2-way image classification set "dataset" from GitHub (daveking63/An-Elephant-Image-Classification-Model-Manning-liveProject); label vocabulary: African elephant, Asian elephant.

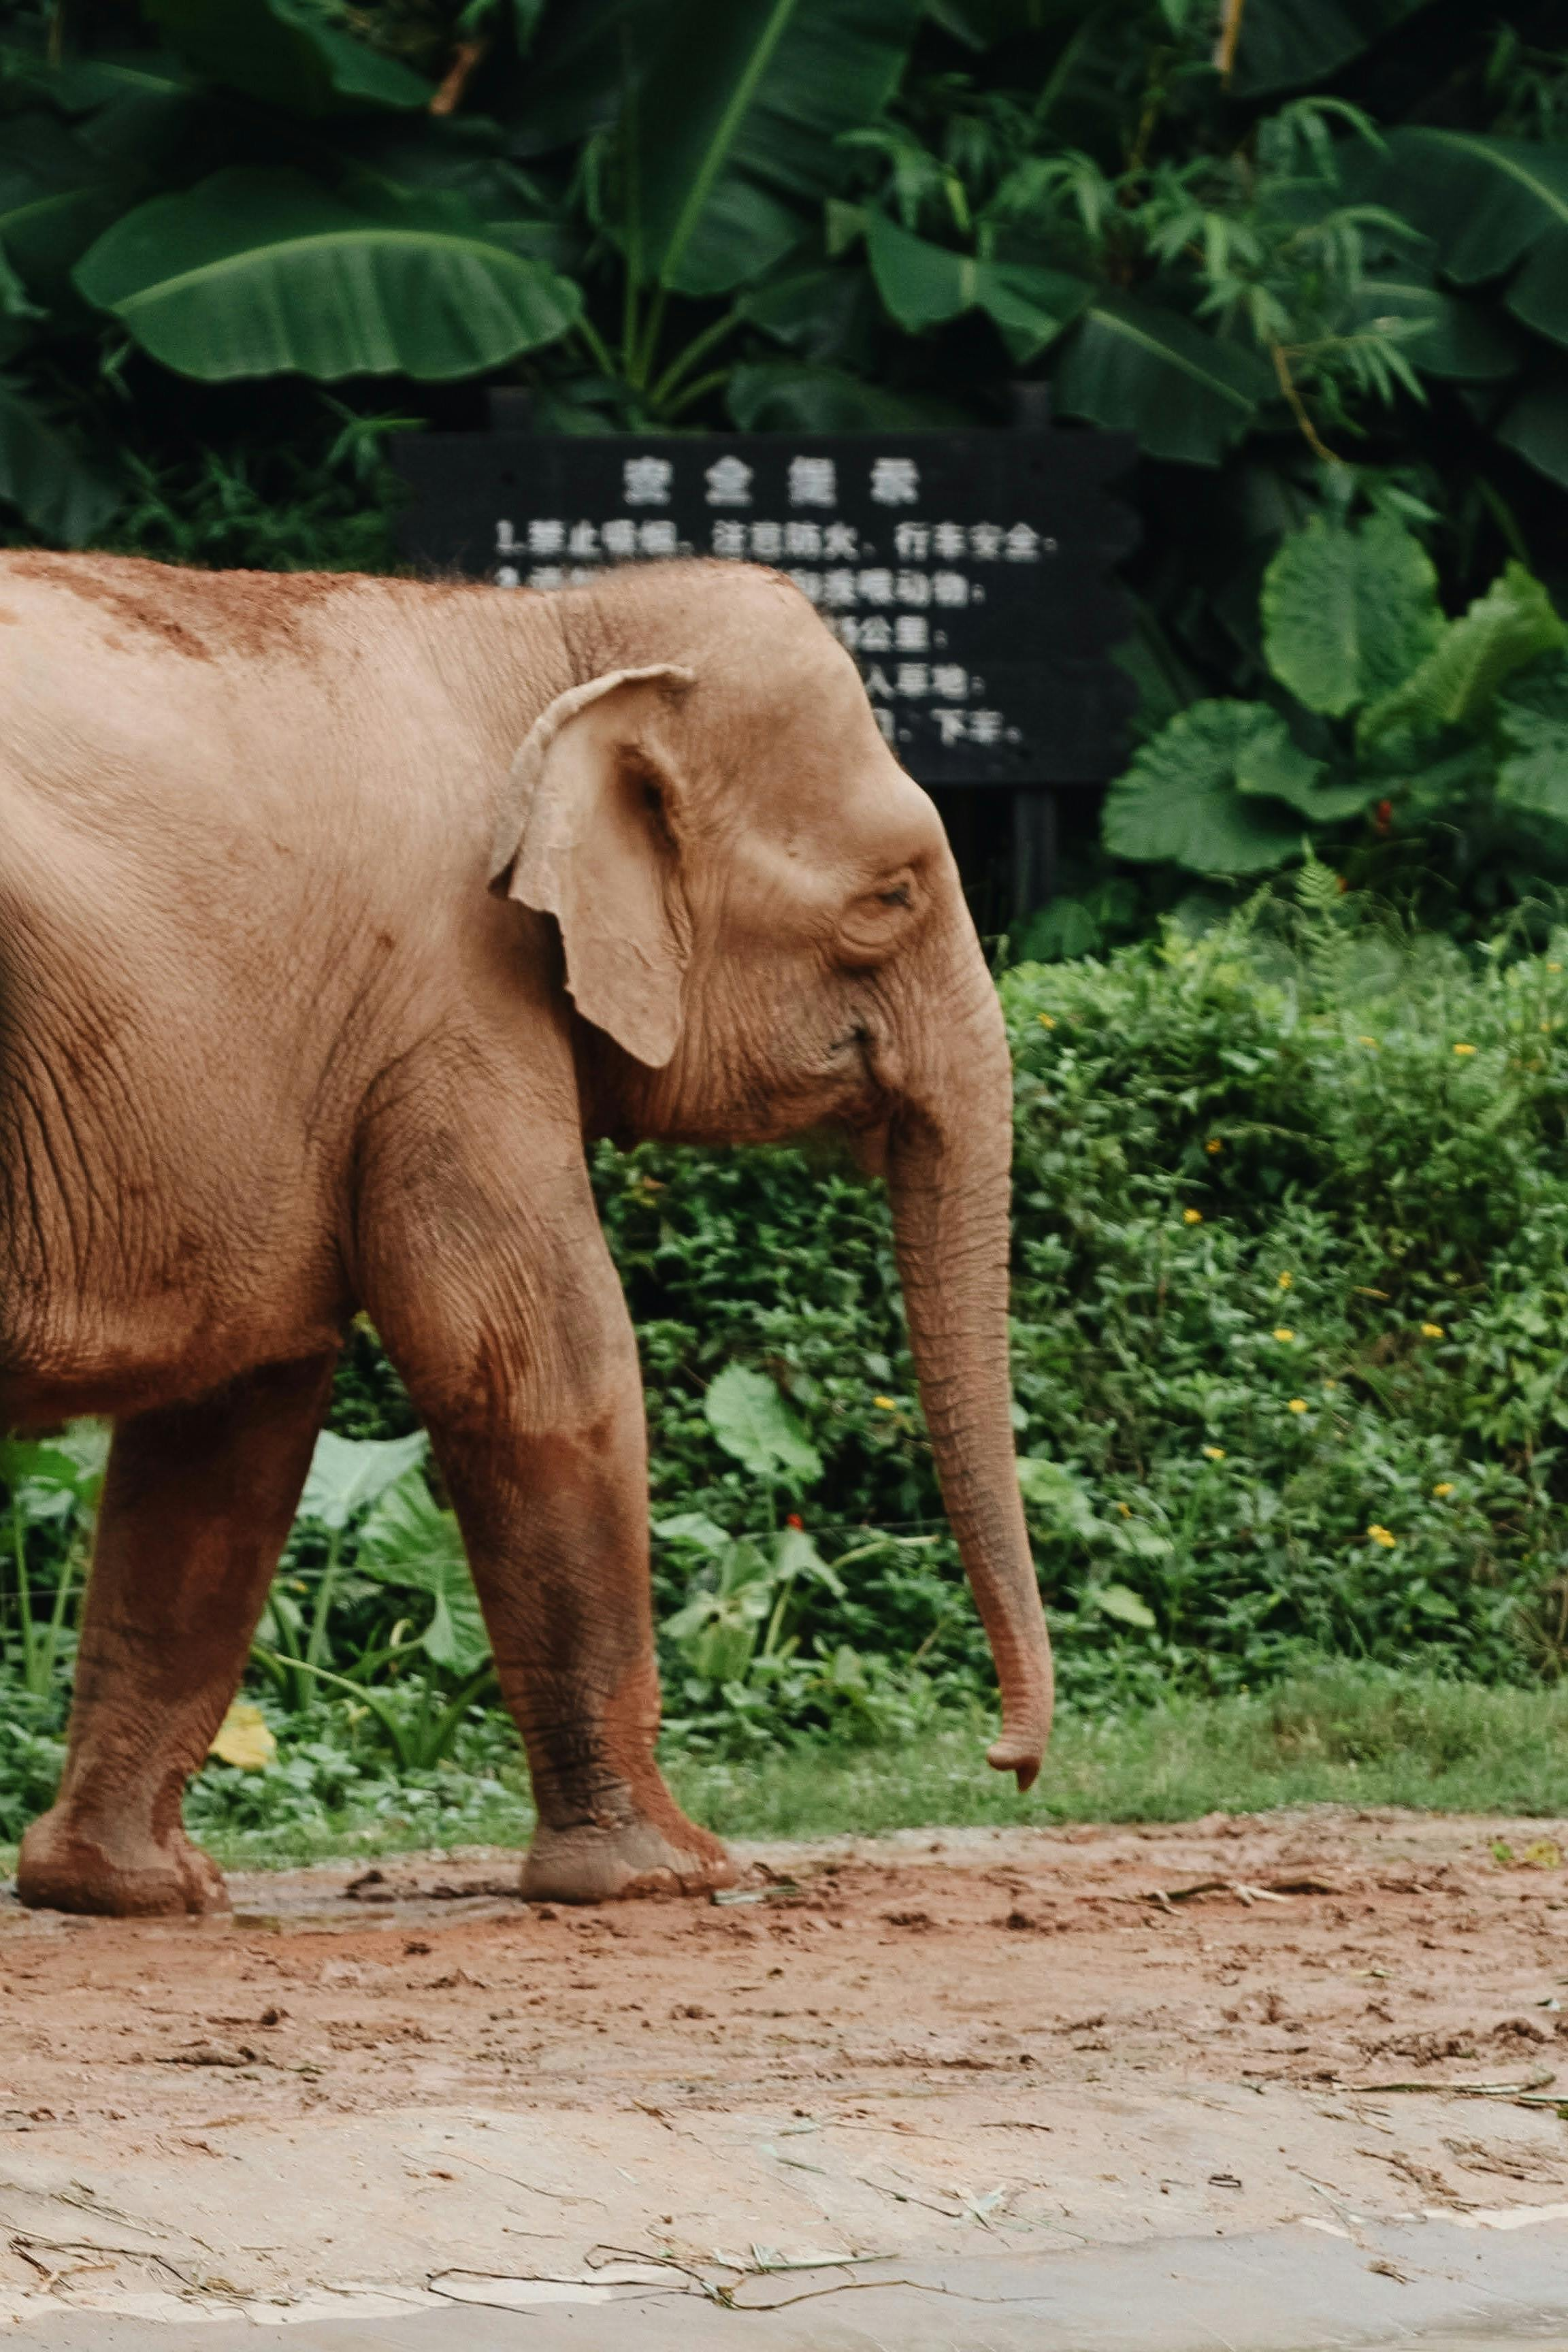
Label: Asian elephant

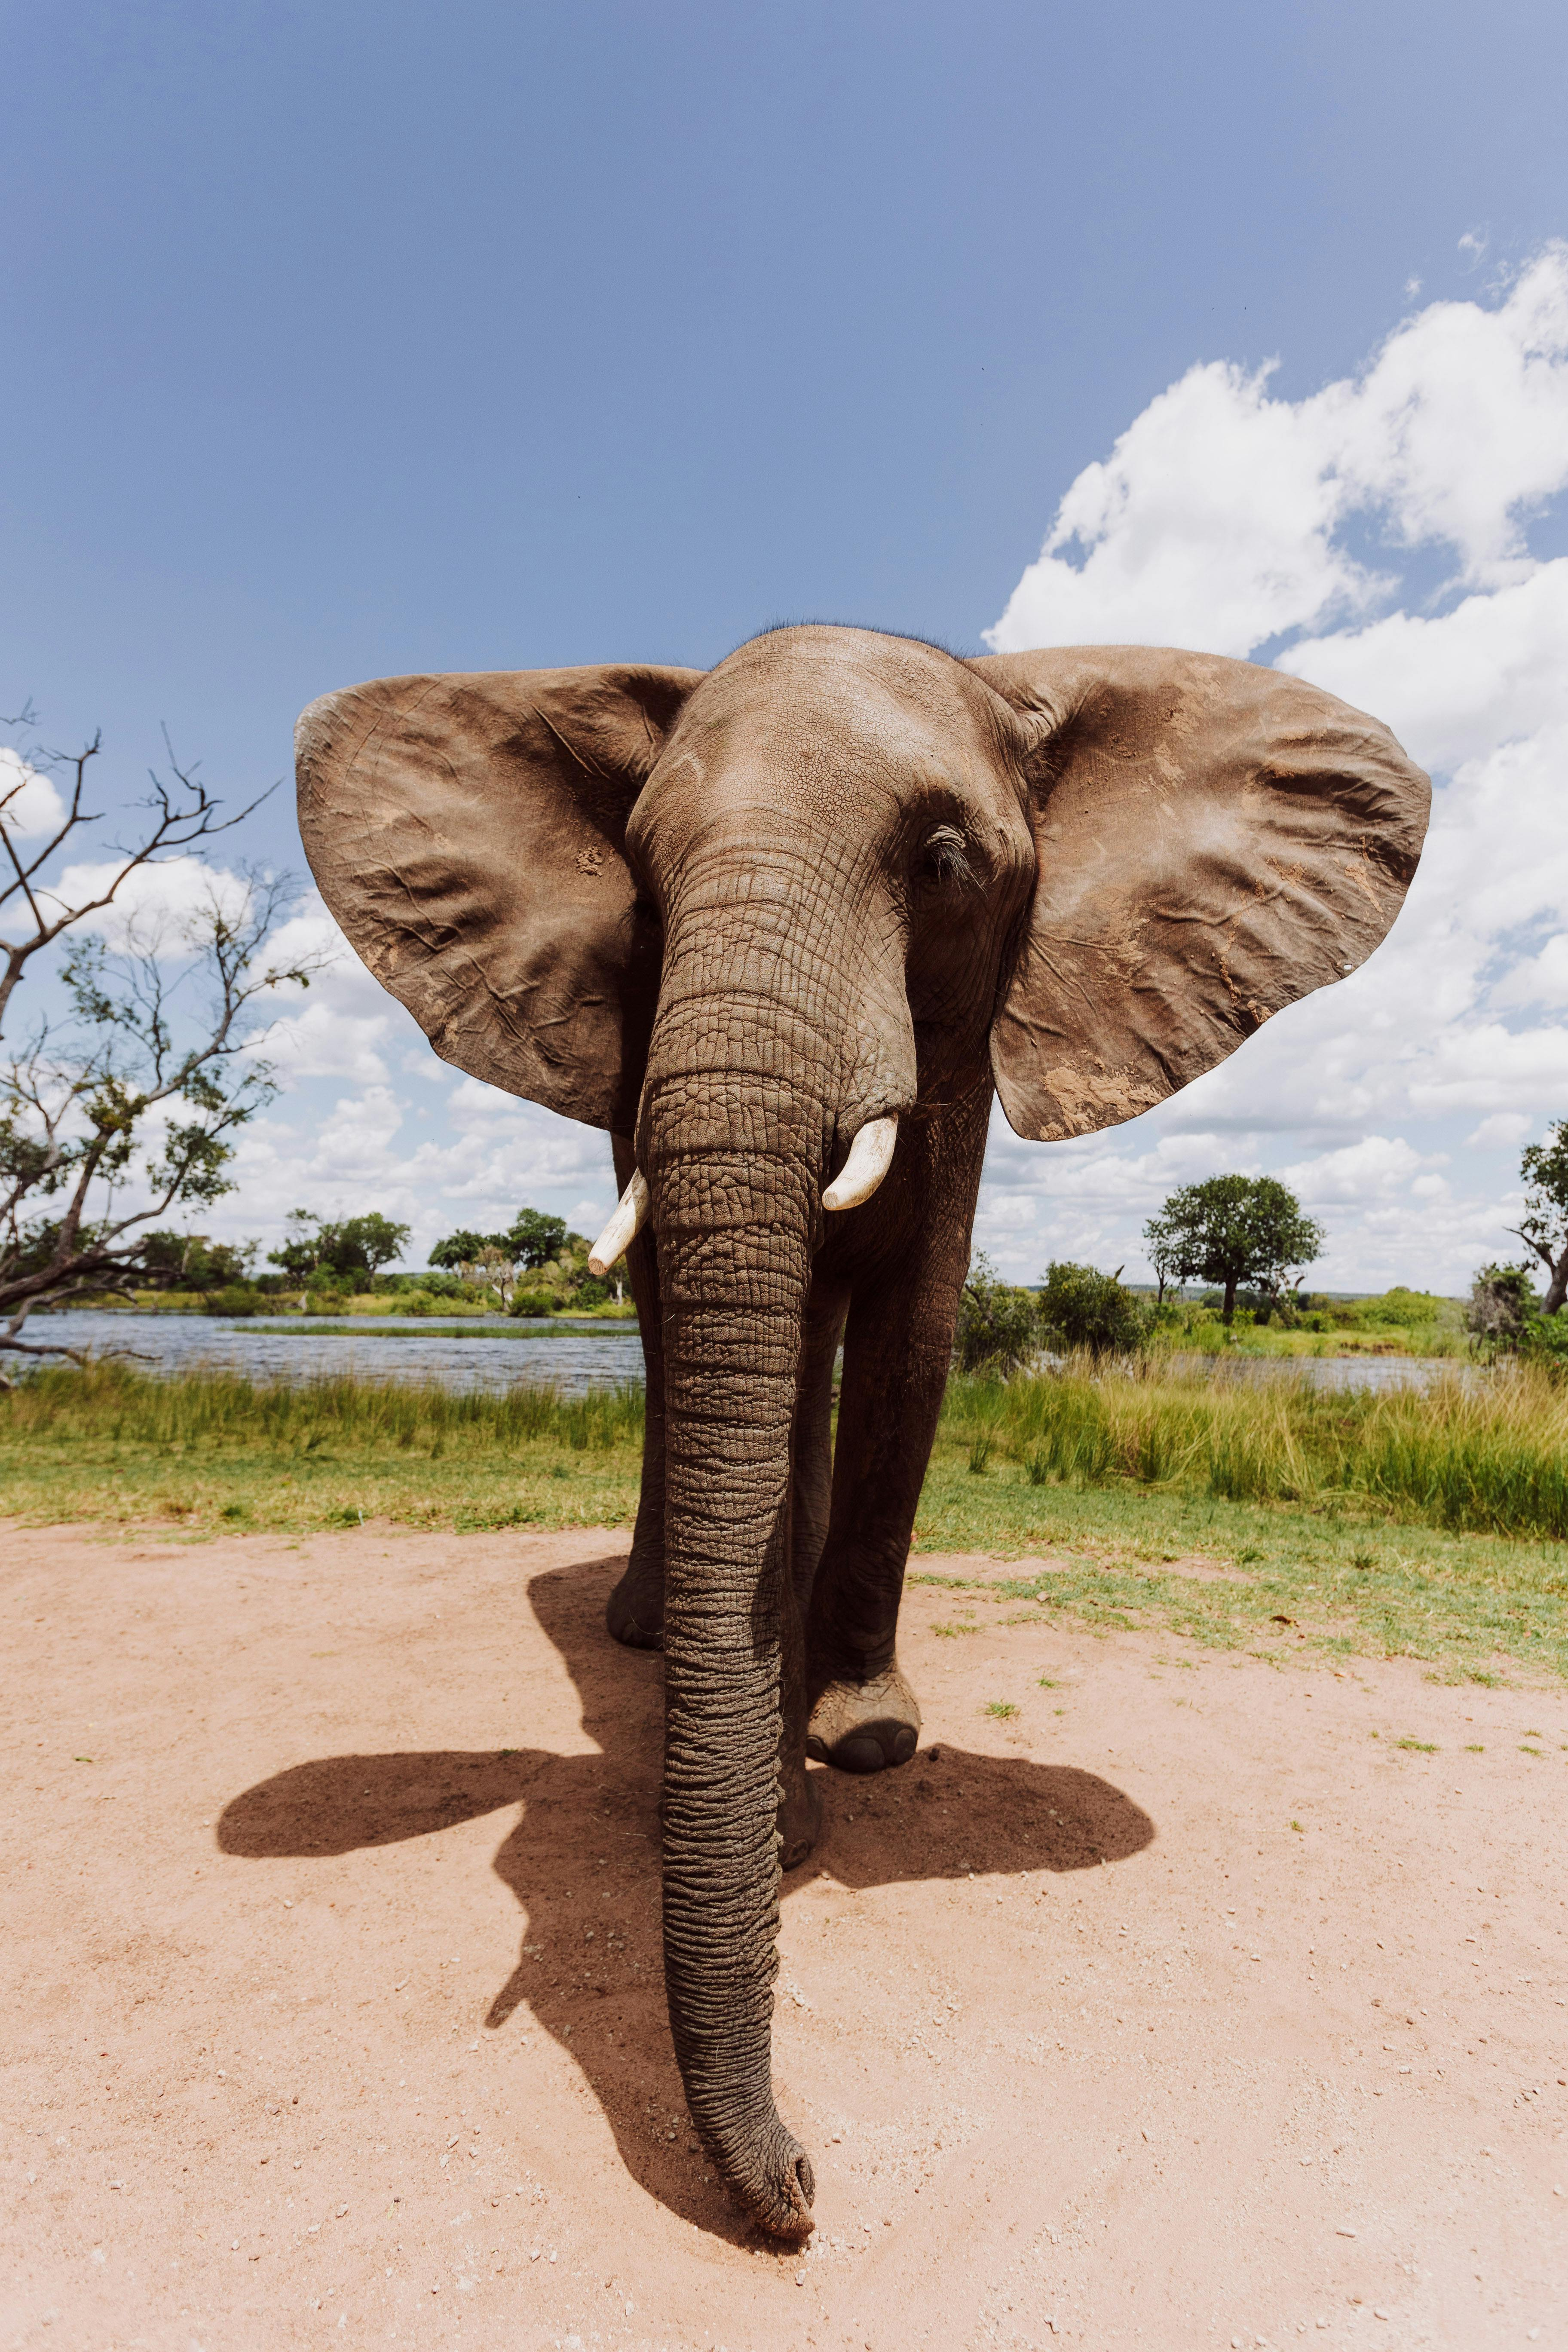
Label: African elephant

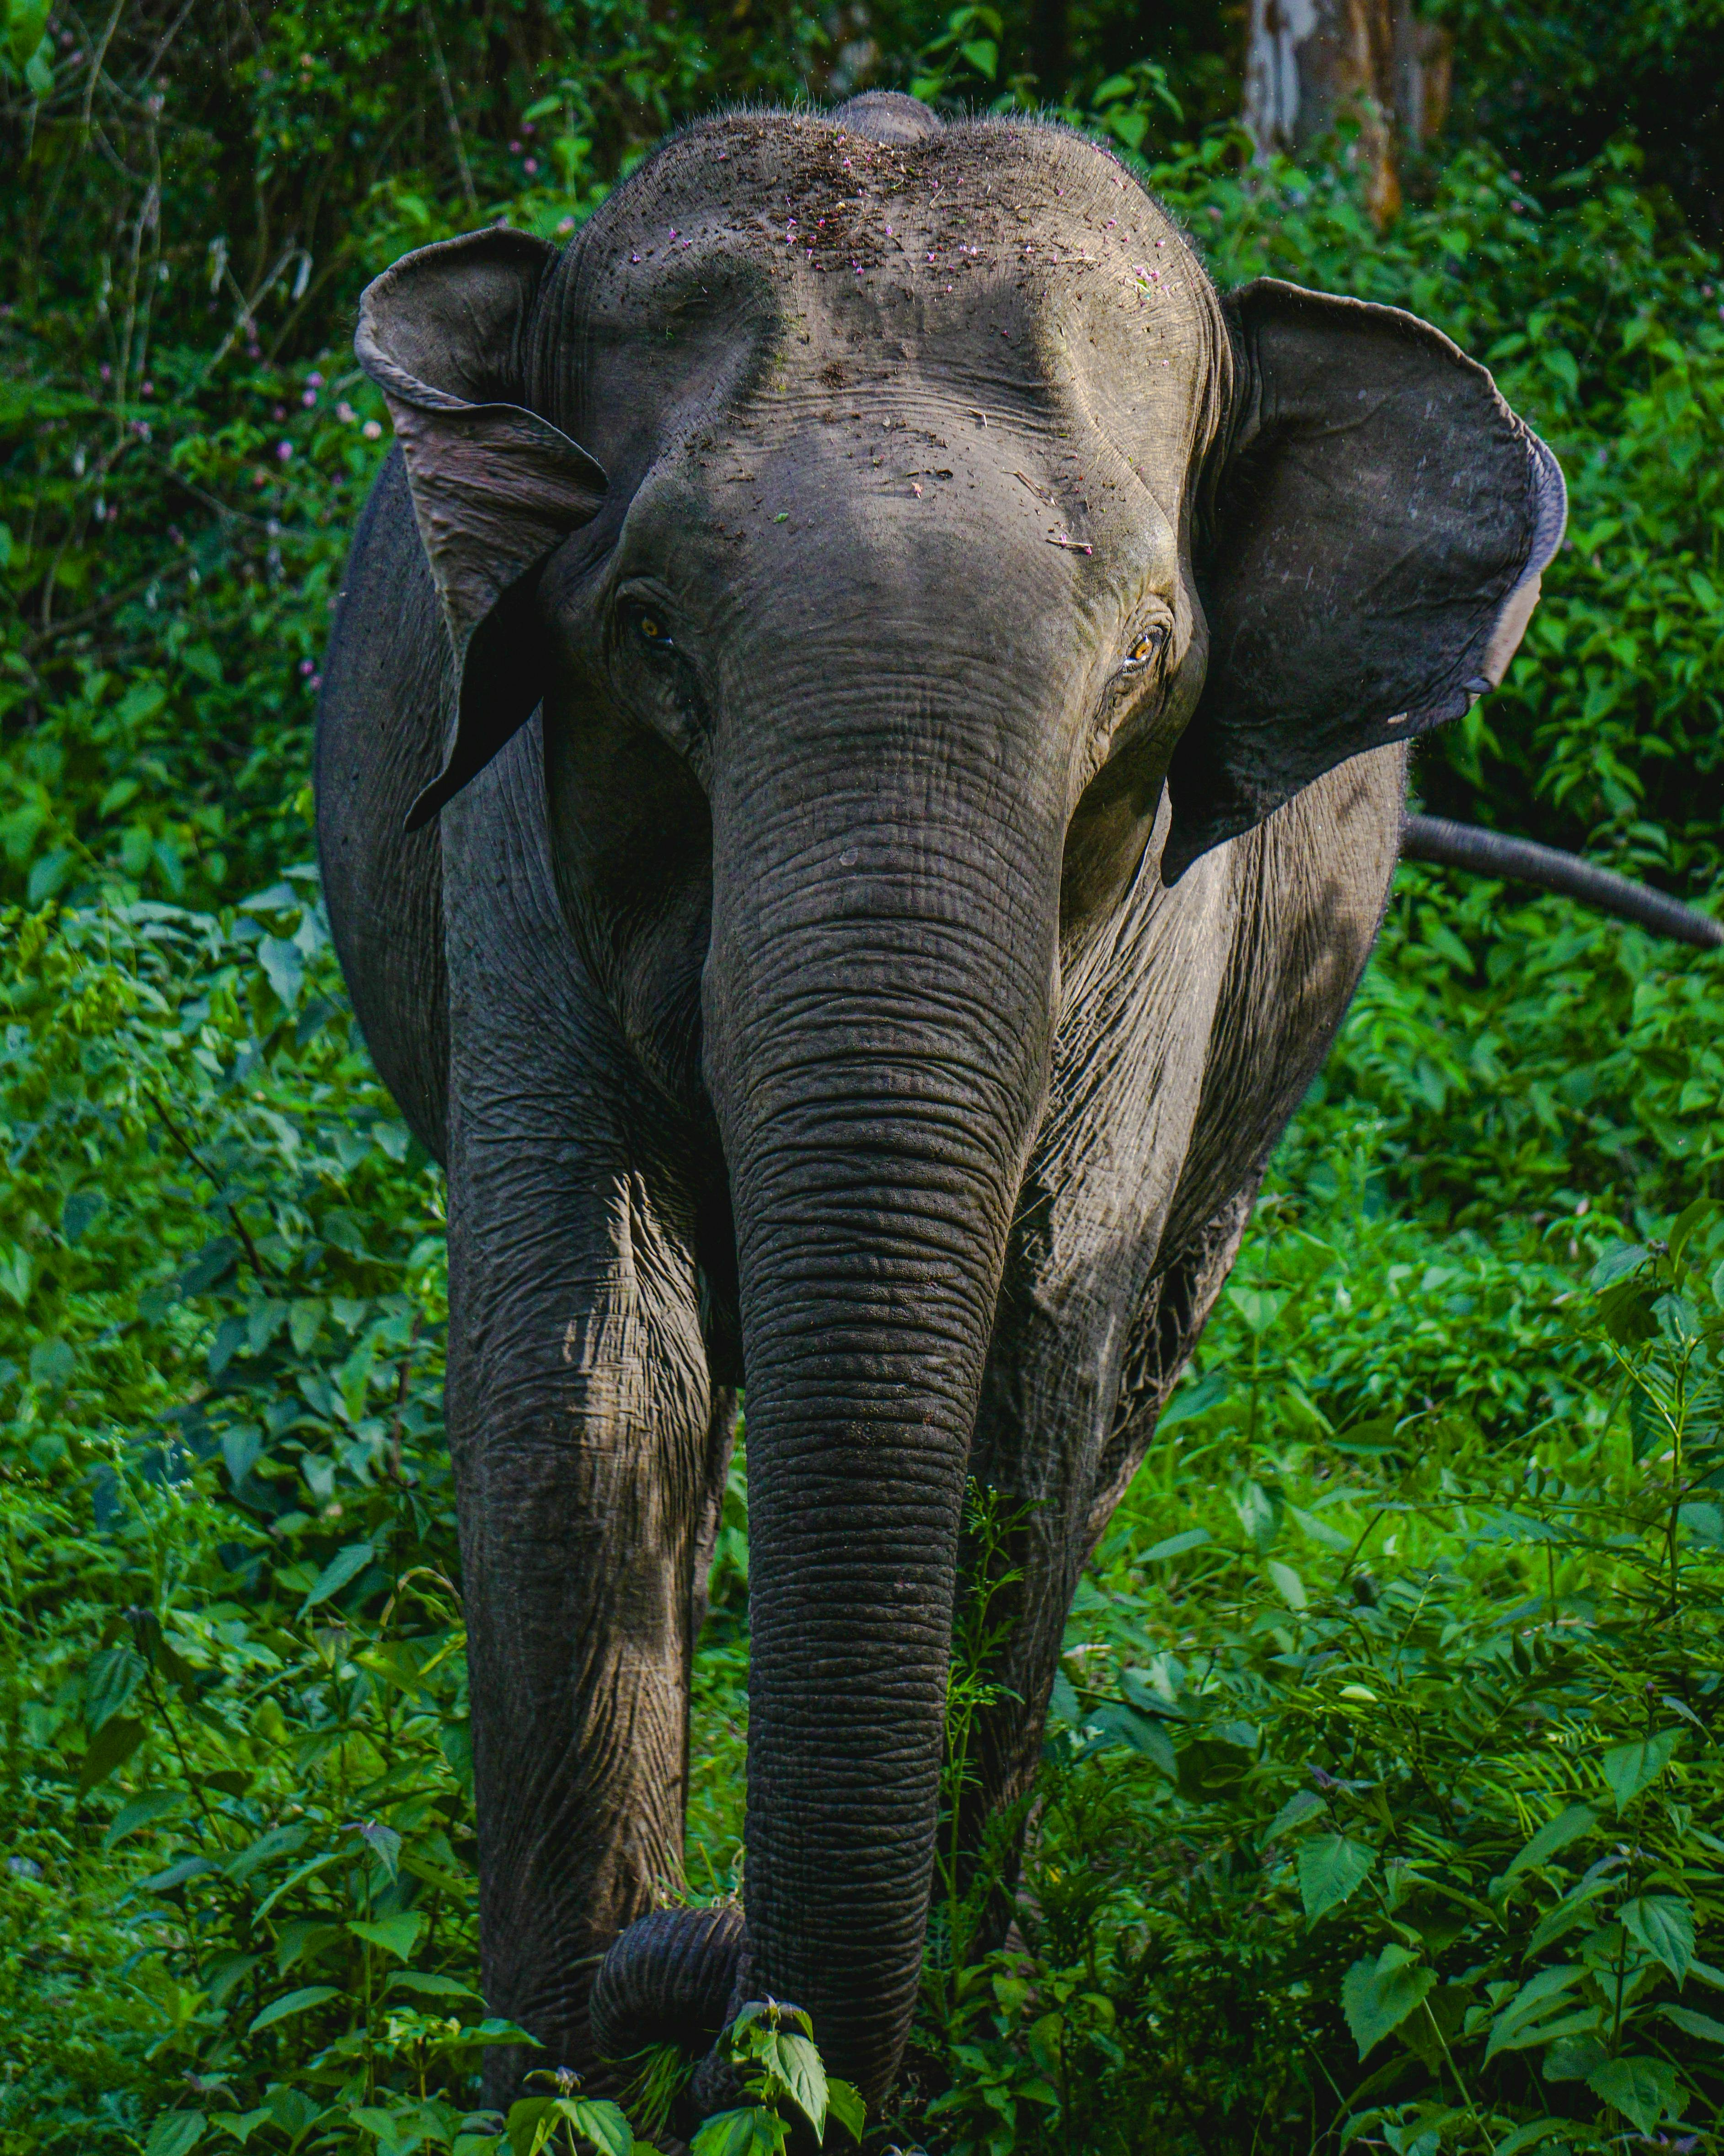
Label: Asian elephant

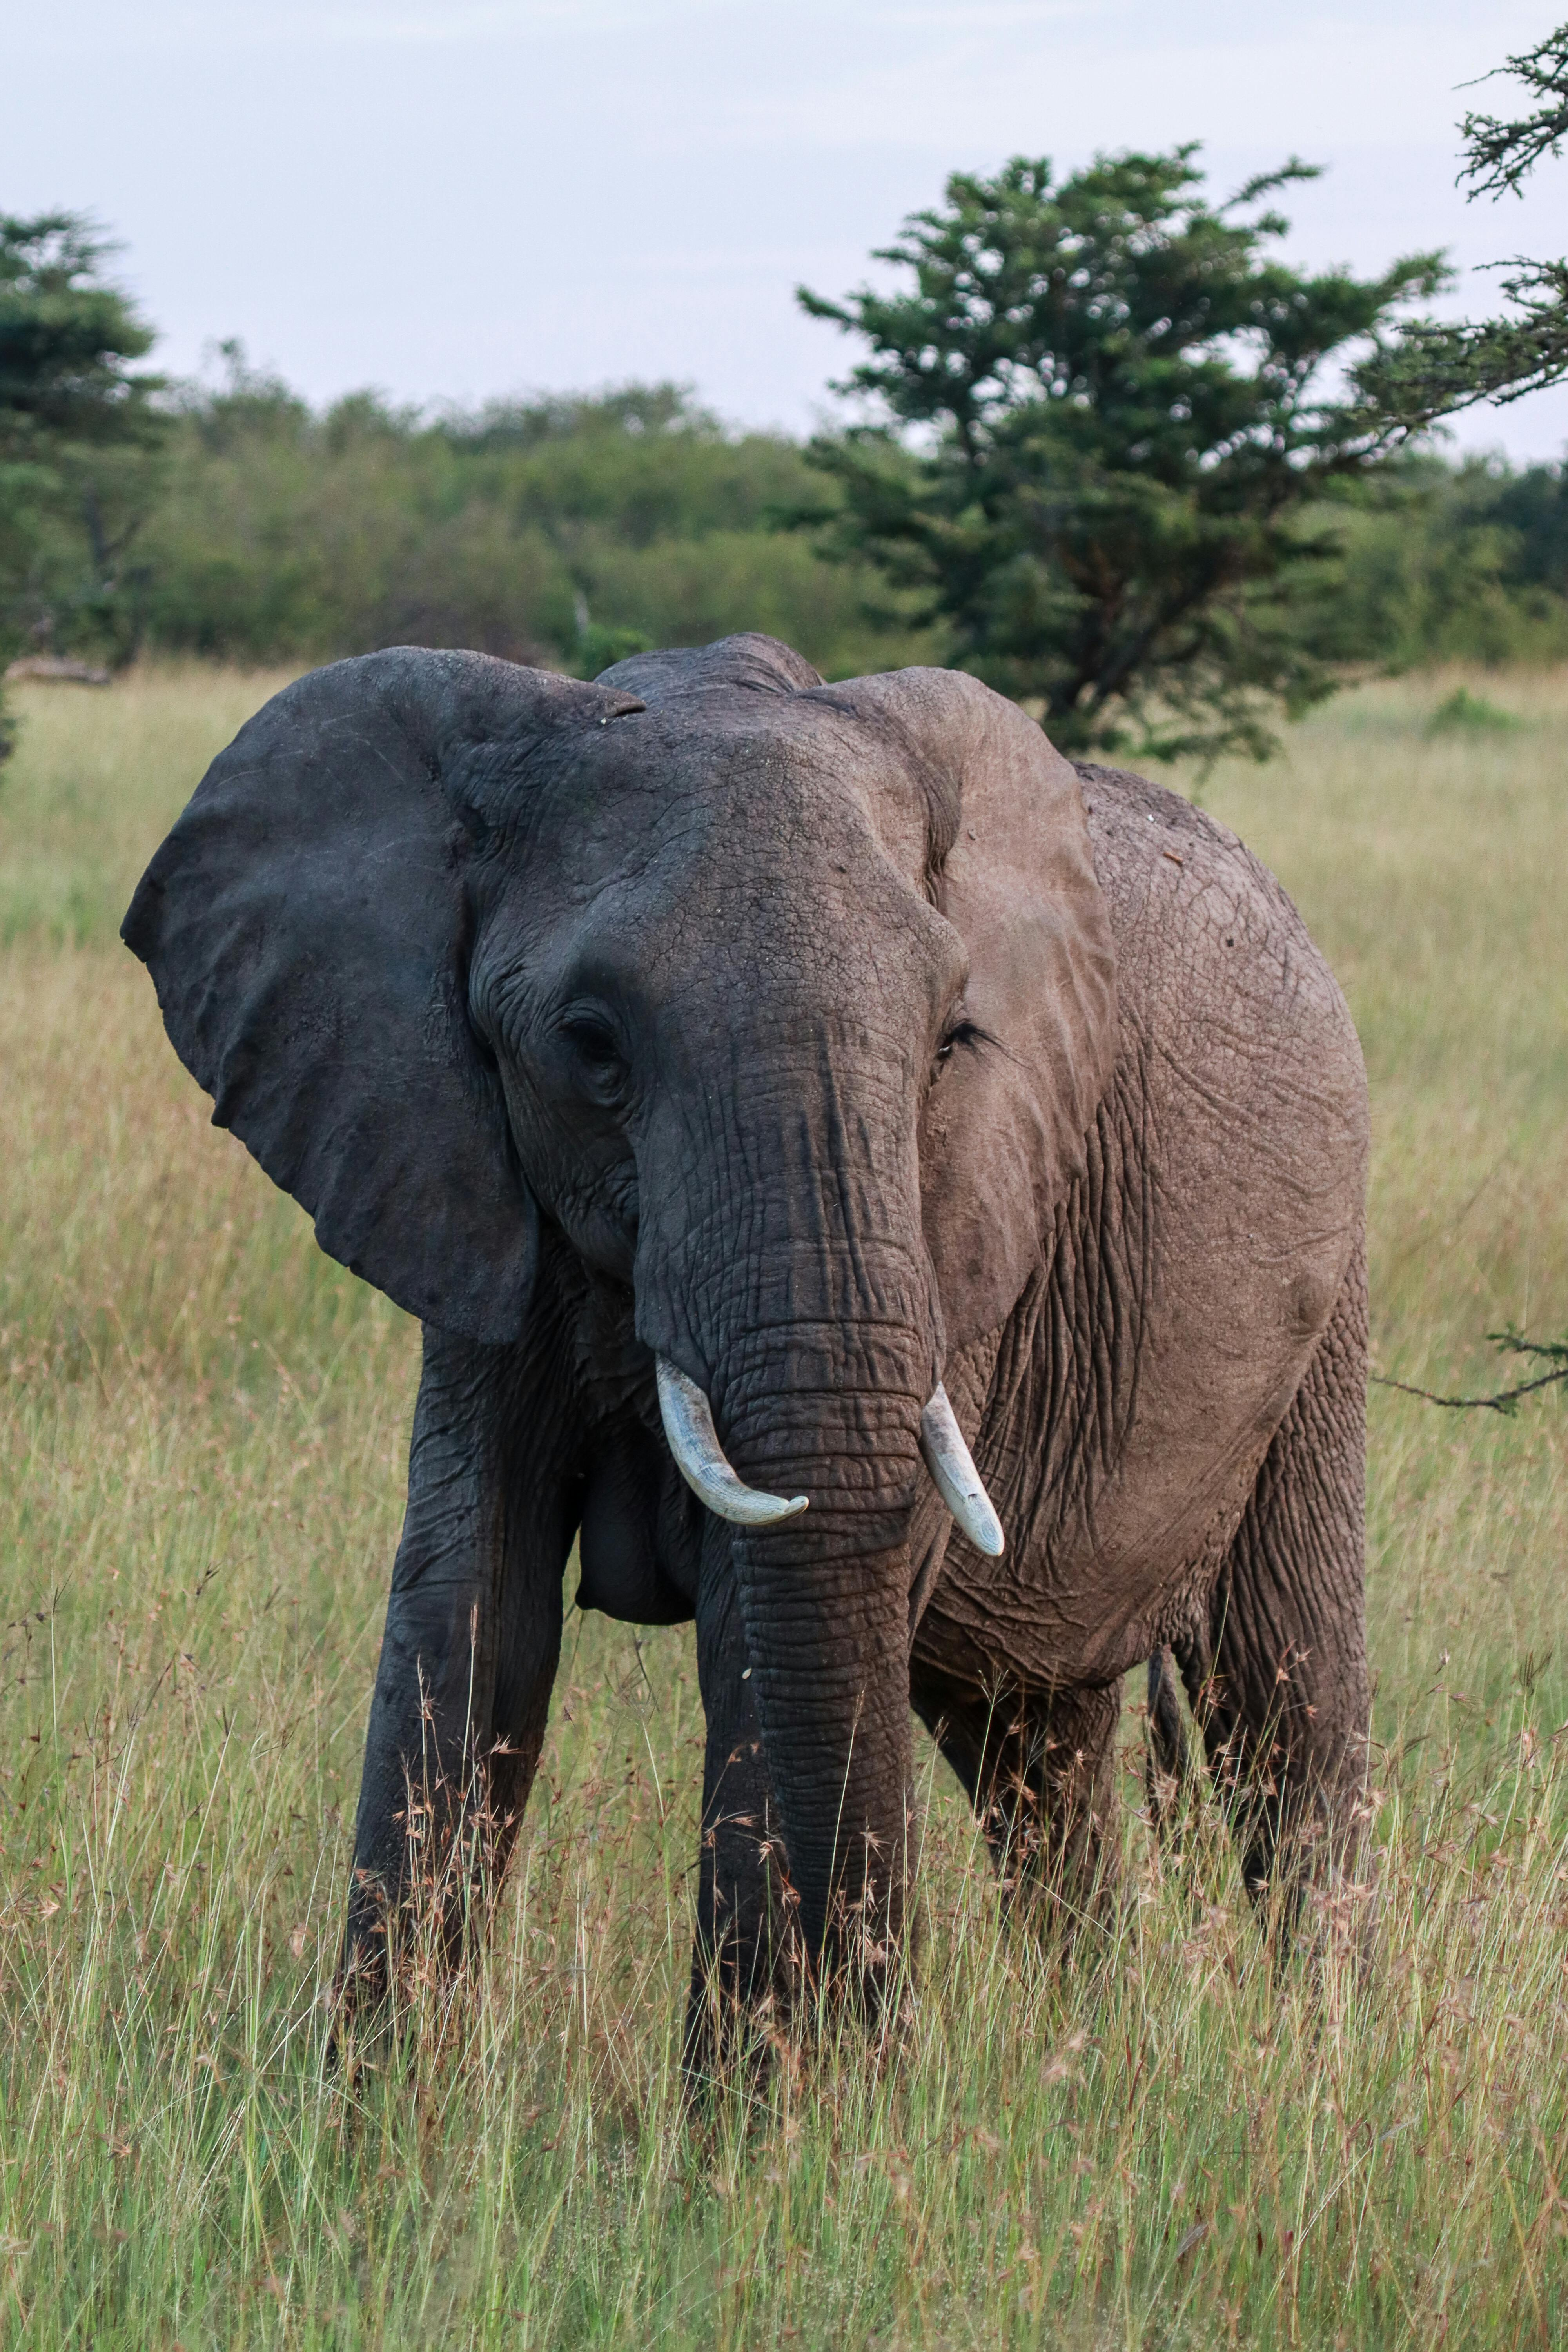
Label: African elephant

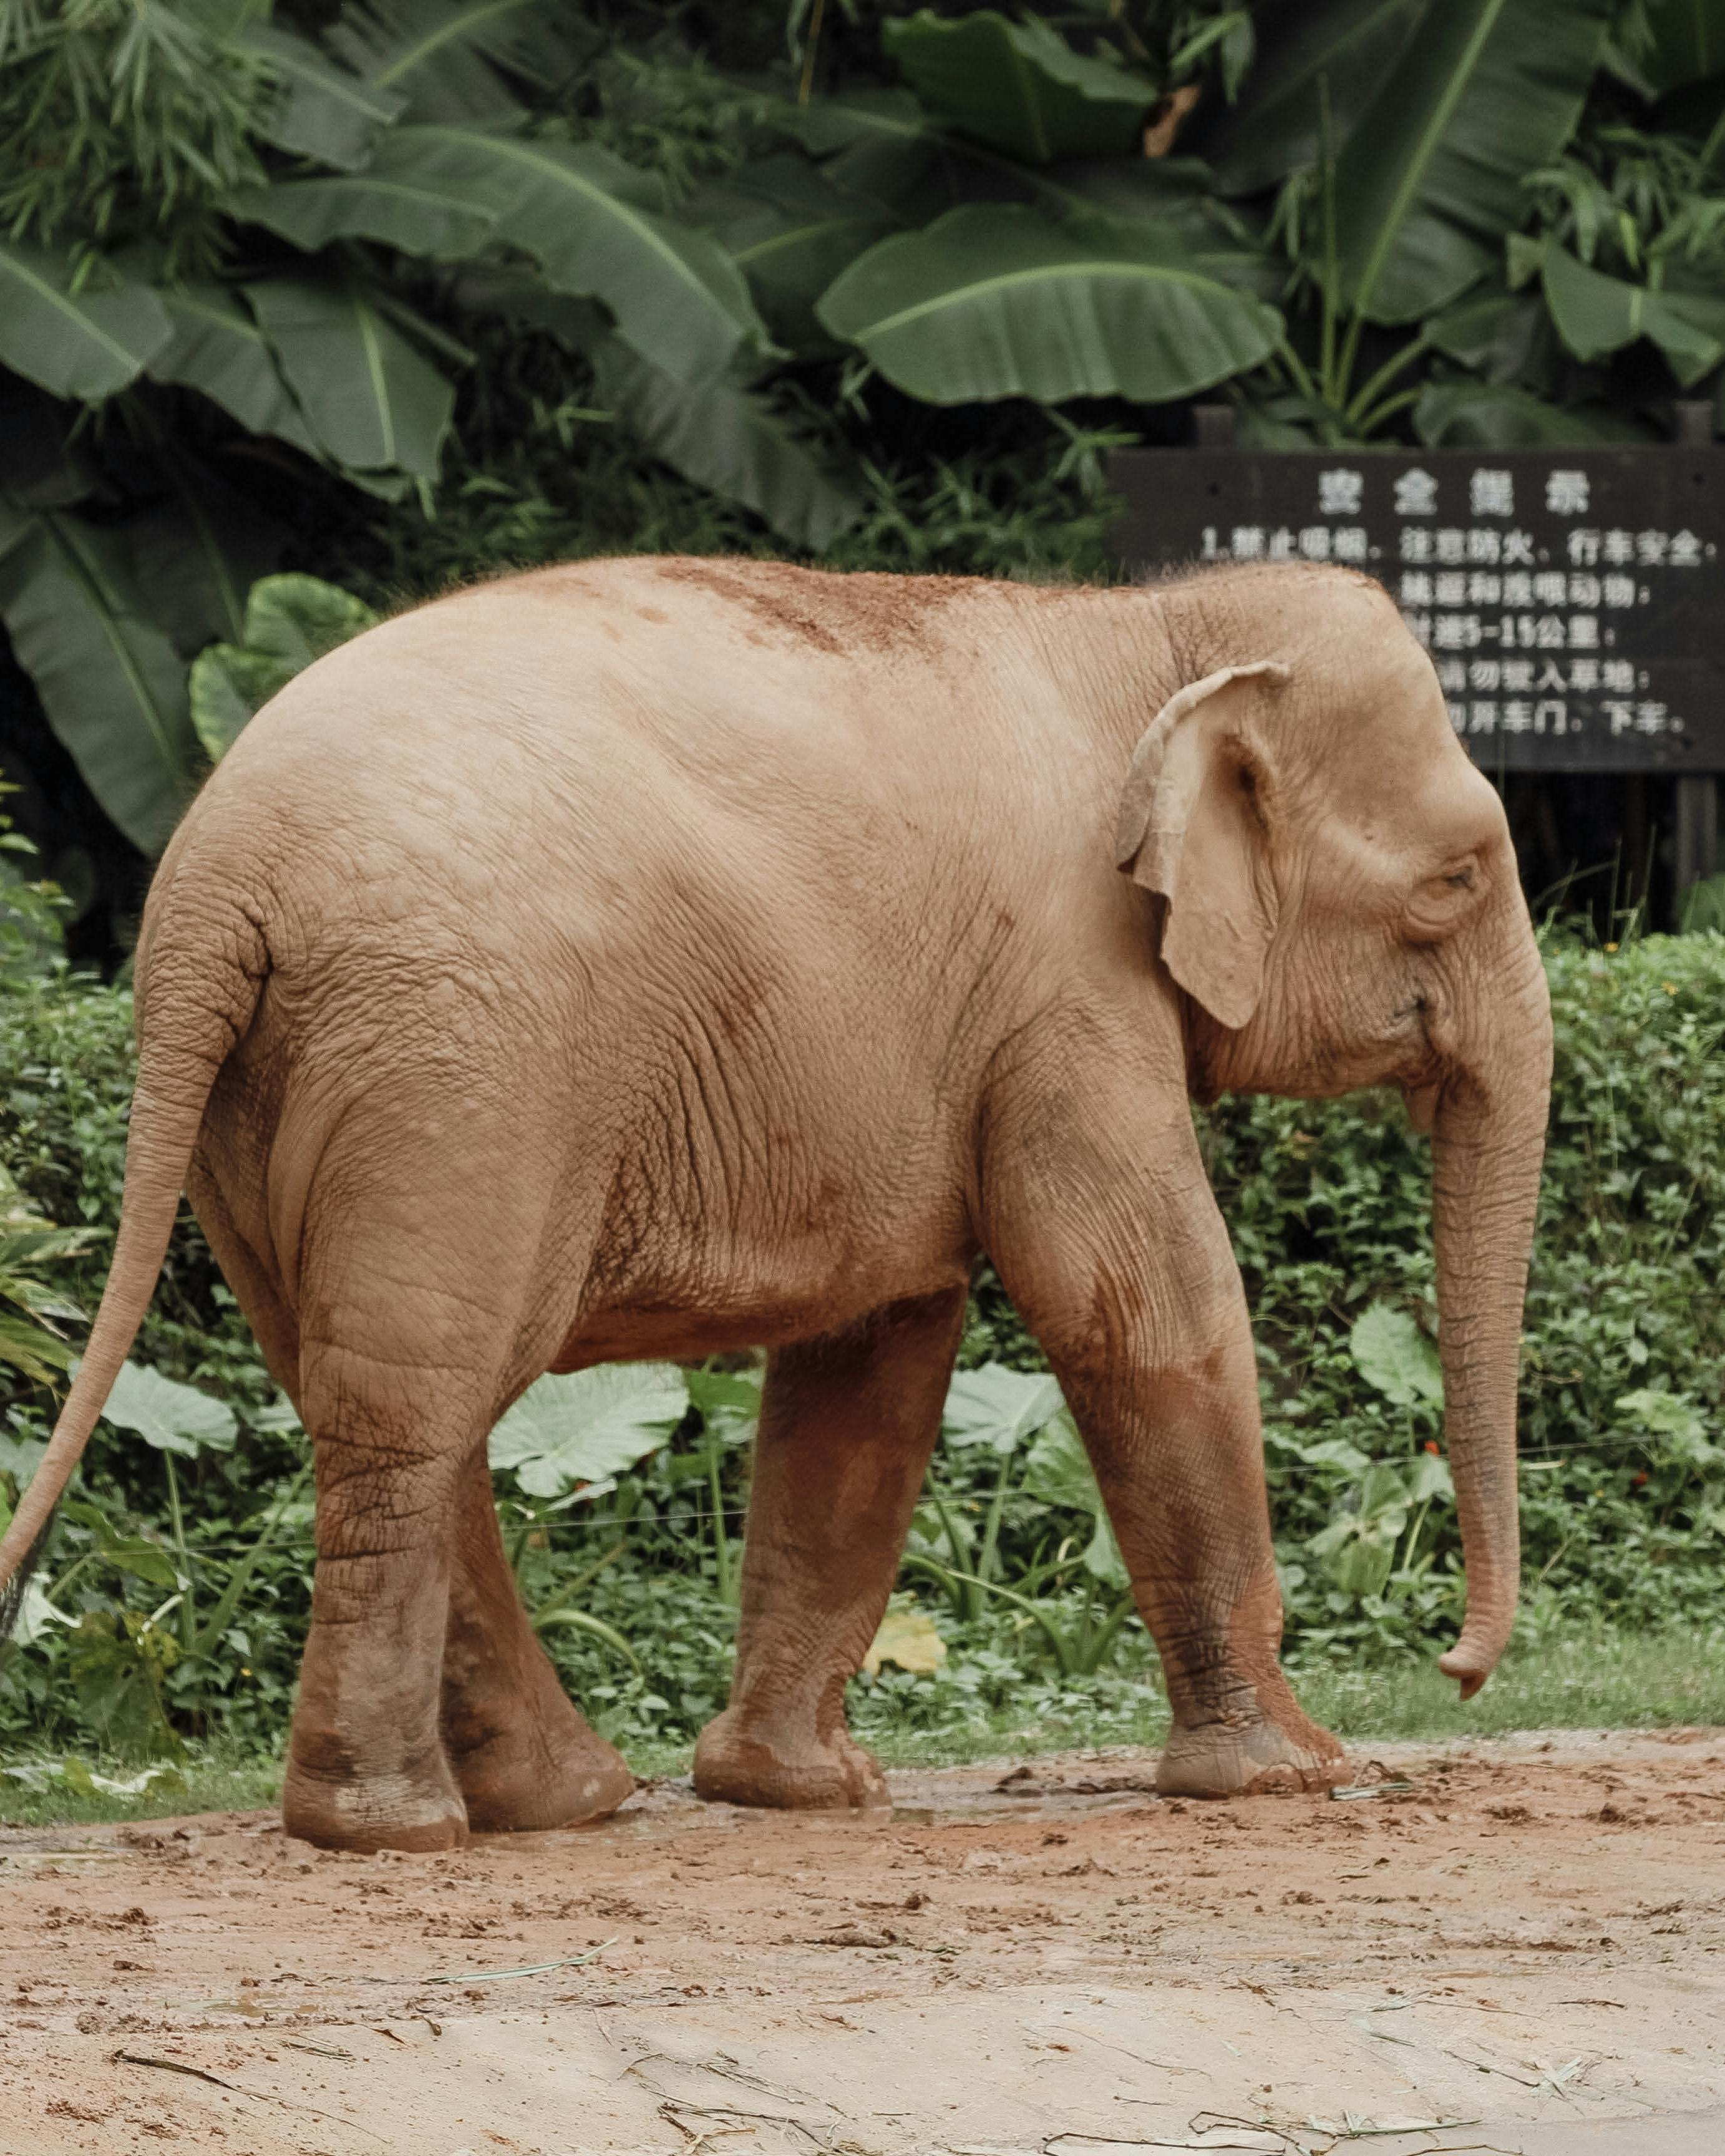
Label: Asian elephant

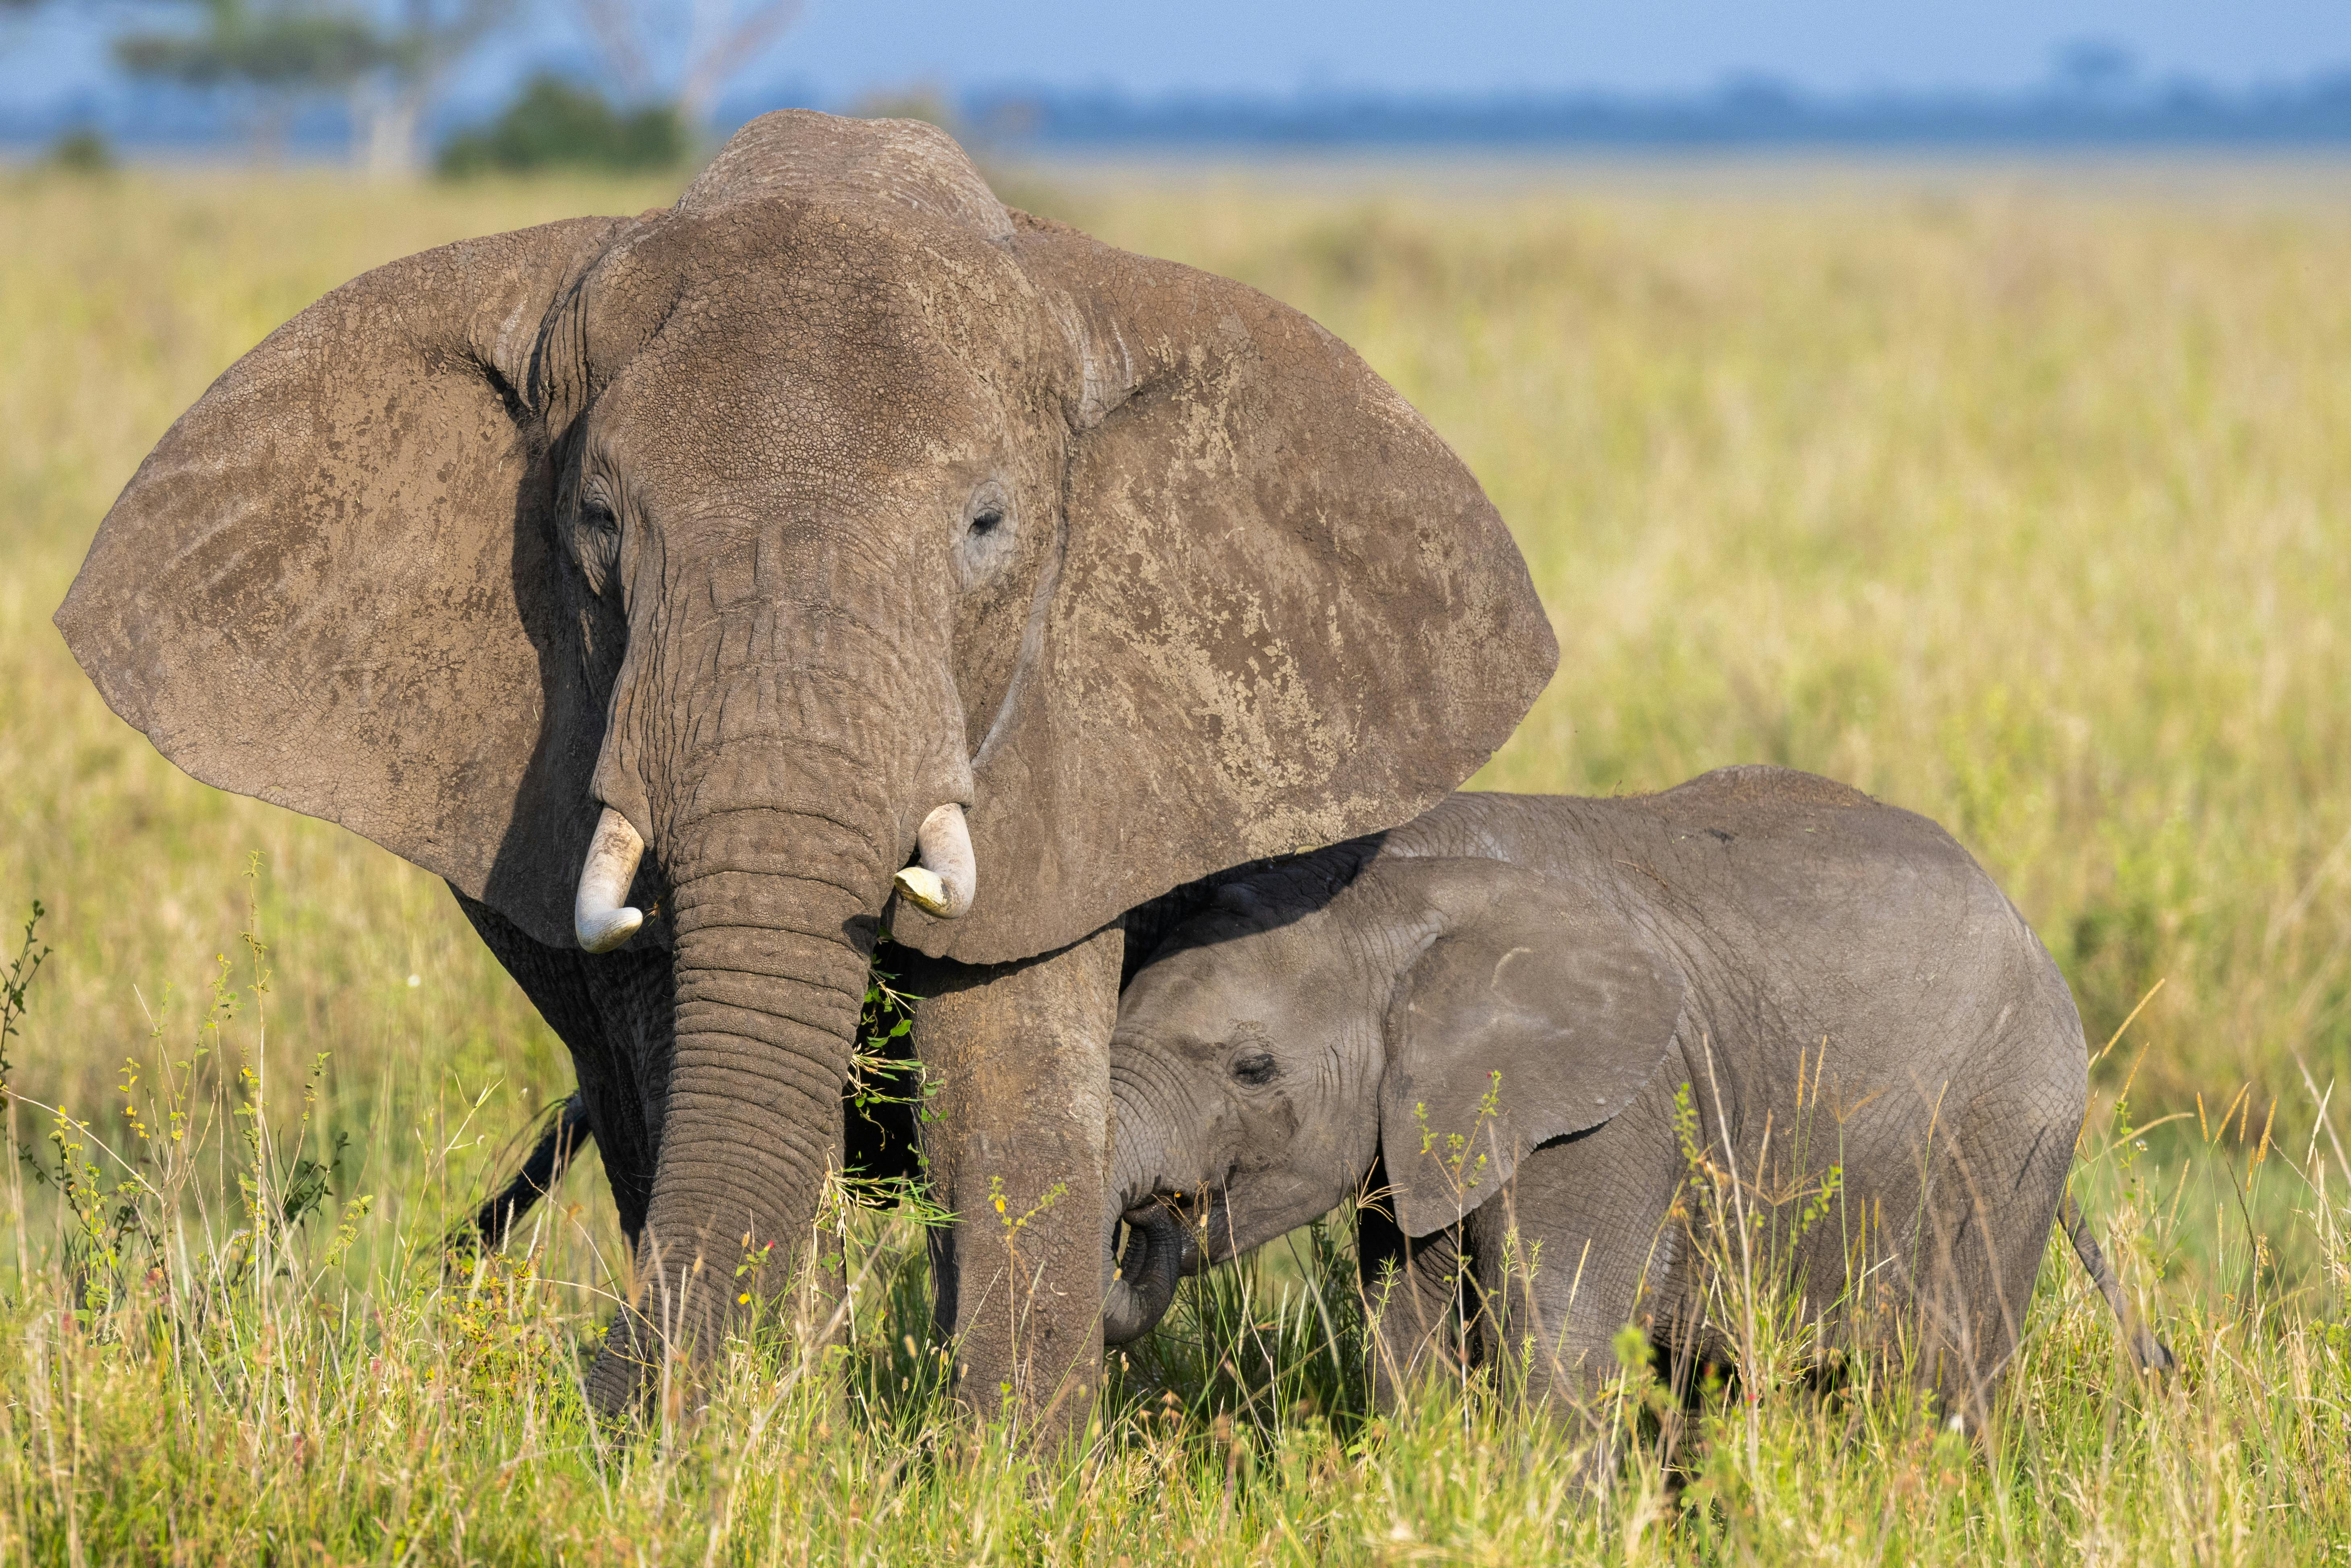
Label: African elephant
